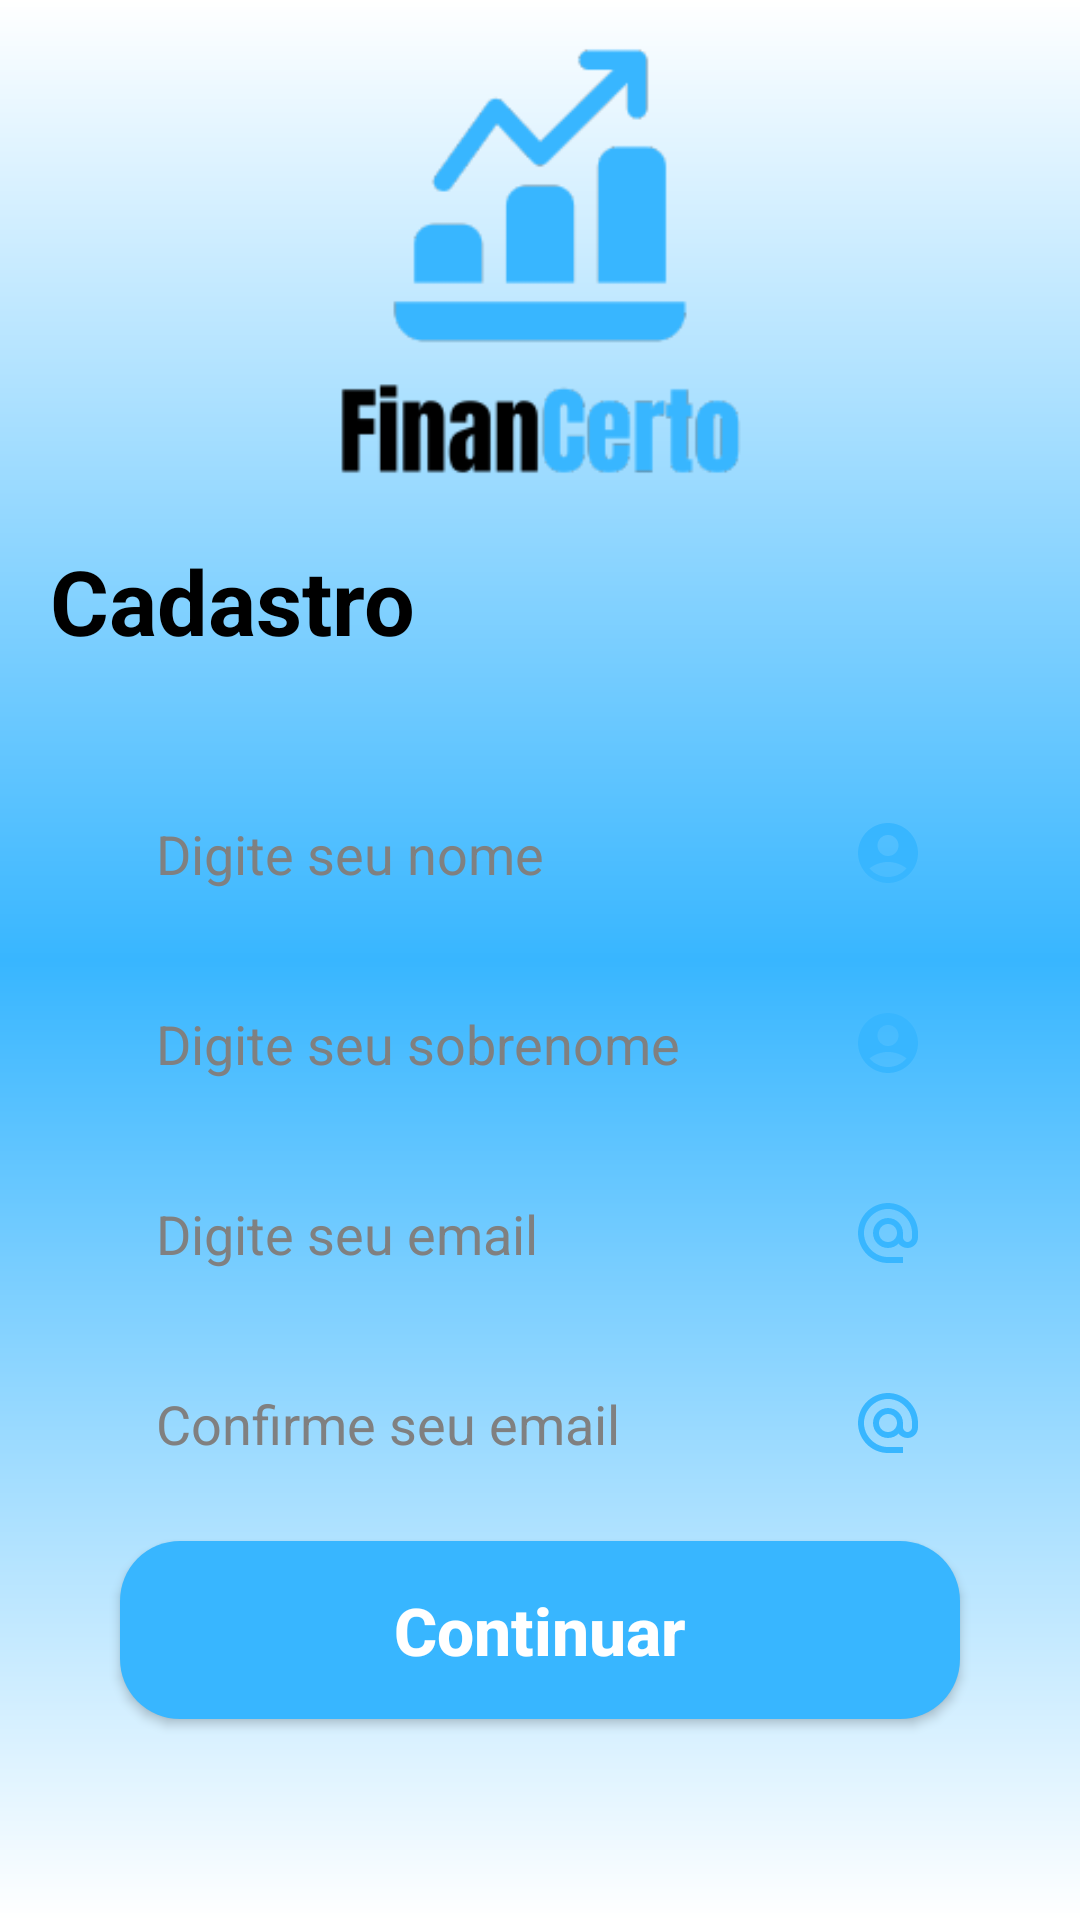

Layout XML and referenced resources for this Android screen:
<!-- AndroidManifest.xml: application theme Theme.FinanCerto -->
<!-- res/layout/activity_cadastro.xml -->
<?xml version="1.0" encoding="utf-8"?>
<androidx.constraintlayout.widget.ConstraintLayout xmlns:android="http://schemas.android.com/apk/res/android"
    xmlns:app="http://schemas.android.com/apk/res-auto"
    xmlns:tools="http://schemas.android.com/tools"
    android:id="@+id/main"
    android:layout_width="match_parent"
    android:layout_height="match_parent"
    android:background="@drawable/background"
    tools:context=".IniciarCadastro">

    <ImageView
        android:id="@+id/img_logo"
        android:layout_width="150dp"
        android:layout_height="150dp"
        android:layout_marginTop="15dp"
        app:layout_constraintEnd_toEndOf="parent"
        app:layout_constraintStart_toStartOf="parent"
        app:layout_constraintTop_toTopOf="parent"
        app:srcCompat="@drawable/logo" />

    <TextView
        android:id="@+id/txt_cadastro"
        android:layout_width="wrap_content"
        android:layout_height="wrap_content"
        android:layout_marginTop="15dp"
        android:layout_marginEnd="205dp"
        android:text="Cadastro"
        android:textColor="@color/black"
        android:textSize="30sp"
        android:textStyle="bold"
        app:layout_constraintEnd_toEndOf="parent"
        app:layout_constraintStart_toStartOf="parent"
        app:layout_constraintTop_toBottomOf="@+id/img_logo" />

    <View
        android:id="@+id/container_components"
        style="@style/ContainerComponents2"
        android:layout_marginTop="15dp"
        app:layout_constraintEnd_toEndOf="parent"
        app:layout_constraintStart_toStartOf="parent"
        app:layout_constraintTop_toBottomOf="@+id/txt_cadastro" />

    <EditText
        android:id="@+id/edit_nome"
        style="@style/Edit_Text"
        android:layout_width="match_parent"
        android:layout_height="wrap_content"
        android:drawableRight="@drawable/ic_usuario"
        android:hint="Digite seu nome"
        android:textColor="#000000"
        android:textColorHint="#808080"
        app:layout_constraintEnd_toEndOf="@id/container_components"
        app:layout_constraintStart_toStartOf="@id/container_components"
        app:layout_constraintTop_toTopOf="@id/container_components" />

    <EditText
        android:id="@+id/edit_sobrenome"
        style="@style/Edit_Text"
        android:layout_width="match_parent"
        android:layout_height="wrap_content"
        android:drawableRight="@drawable/ic_usuario"
        android:hint="Digite seu sobrenome"
        android:textColor="#000000"
        android:textColorHint="#808080"
        app:layout_constraintTop_toBottomOf="@+id/edit_nome"
        tools:layout_editor_absoluteX="40dp" />

    <EditText
        android:id="@+id/edit_email_cadastro"
        style="@style/Edit_Text"
        android:layout_width="match_parent"
        android:layout_height="wrap_content"
        android:drawableRight="@drawable/ic_email"
        android:hint="Digite seu email"
        android:inputType="textEmailAddress"
        android:textColor="#000000"
        android:textColorHint="#808080"
        app:layout_constraintTop_toBottomOf="@+id/edit_sobrenome"
        tools:layout_editor_absoluteX="40dp" />

    <EditText
        android:id="@+id/edit_email_verificar_cadastro"
        style="@style/Edit_Text"
        android:layout_width="match_parent"
        android:layout_height="wrap_content"
        android:drawableRight="@drawable/ic_email"
        android:hint="Confirme seu email"
        android:inputType="textEmailAddress"
        android:textColor="#000000"
        android:textColorHint="#808080"
        app:layout_constraintTop_toBottomOf="@+id/edit_email_cadastro"
        tools:layout_editor_absoluteX="40dp" />

    <androidx.appcompat.widget.AppCompatButton
        android:id="@+id/btn_Entrar"
        style="@style/Button"
        android:text="@string/btn_continuar"
        android:layout_width="match_parent"
        app:layout_constraintEnd_toEndOf="parent"
        app:layout_constraintTop_toBottomOf="@+id/edit_email_verificar_cadastro"
        />


</androidx.constraintlayout.widget.ConstraintLayout>
<!-- resources referenced by this layout -->
<resources>
  <color name="black">#FF000000</color>
  <!-- drawable background (drawable) -->
  <?xml version="1.0" encoding="utf-8"?>
  <shape xmlns:android="http://schemas.android.com/apk/res/android">
      <gradient
          android:startColor="@color/white"
          android:centerColor="@color/cor_padrao"
          android:endColor="@color/white"
          android:angle="80"
          />
  </shape>
  <!-- drawable ic_usuario (drawable) -->
  <vector xmlns:android="http://schemas.android.com/apk/res/android"
  
      android:height="24dp"
      android:tint="@color/cor_padrao"
      android:viewportHeight="24"
      android:viewportWidth="24"
      android:width="24dp">
  
      <path android:fillColor="@android:color/white" android:pathData="M12,2C6.48,2 2,6.48 2,12s4.48,10 10,10s10,-4.48 10,-10S17.52,2 12,2zM12,6c1.93,0 3.5,1.57 3.5,3.5S13.93,13 12,13s-3.5,-1.57 -3.5,-3.5S10.07,6 12,6zM12,20c-2.03,0 -4.43,-0.82 -6.14,-2.88C7.55,15.8 9.68,15 12,15s4.45,0.8 6.14,2.12C16.43,19.18 14.03,20 12,20z"/>
  
  </vector>
  <string name="btn_continuar">Continuar</string>
  <style name="Button">
          <item name="android:layout_width">match_parent</item>
          <item name="android:layout_height">wrap_content</item>
          <item name="android:layout_marginLeft">40dp</item>
          <item name="android:layout_marginRight">40dp</item>
          <item name="android:layout_marginTop">15dp</item>
          <item name="android:padding">15dp</item>
          <item name="android:textColor">@color/white</item>
          <item name="android:textSize">22sp</item>
          <item name="android:textStyle">bold</item>
          <item name="textAllCaps">false</item>
          <item name="android:background">@drawable/button</item>
      </style>
  <style name="ContainerComponents2">
          <item name="android:layout_width">match_parent</item>
          <item name="android:layout_height">343dp</item>
          <item name="android:background">@drawable/container_components</item>
          <item name="android:layout_margin">25dp</item>
      </style>
  <style name="Edit_Text">
          <item name="android:layout_width">match_parent</item>
          <item name="android:layout_height">wrap_content</item>
          <item name="android:background">@drawable/edit_text</item>
          <item name="android:padding">12dp</item>
          <item name="android:layout_marginLeft">40dp</item>
          <item name="android:layout_marginRight">40dp</item>
          <item name="android:layout_marginTop">15dp</item>
      </style>
  <style name="Theme.FinanCerto" parent="Theme.MaterialComponents.DayNight.DarkActionBar">
          
          <item name="colorPrimary">@color/purple_500</item>
          <item name="colorPrimaryVariant">@color/purple_700</item>
          <item name="colorOnPrimary">@color/white</item>
          
          <item name="colorSecondary">@color/teal_200</item>
          <item name="colorSecondaryVariant">@color/teal_700</item>
          <item name="colorOnSecondary">@color/black</item>
          
          <item name="android:statusBarColor">?attr/colorPrimaryVariant</item>
          
      </style>
  <color name="white">#FFFFFFFF</color>
  <color name="cor_padrao">#38B6FF</color>
  <!-- drawable button (drawable) -->
  <?xml version="1.0" encoding="utf-8"?>
  <shape xmlns:android="http://schemas.android.com/apk/res/android">
      <corners android:radius="20dp"/>
      <gradient
          android:startColor="@color/cor_padrao"
          android:centerColor="@color/cor_padrao"
          android:endColor="@color/cor_padrao"
          android:angle="80"
          />
  </shape>
  <color name="purple_500">#FF6200EE</color>
  <color name="purple_700">#FF3700B3</color>
  <color name="teal_200">#FF03DAC5</color>
  <color name="teal_700">#FF018786</color>
</resources>
